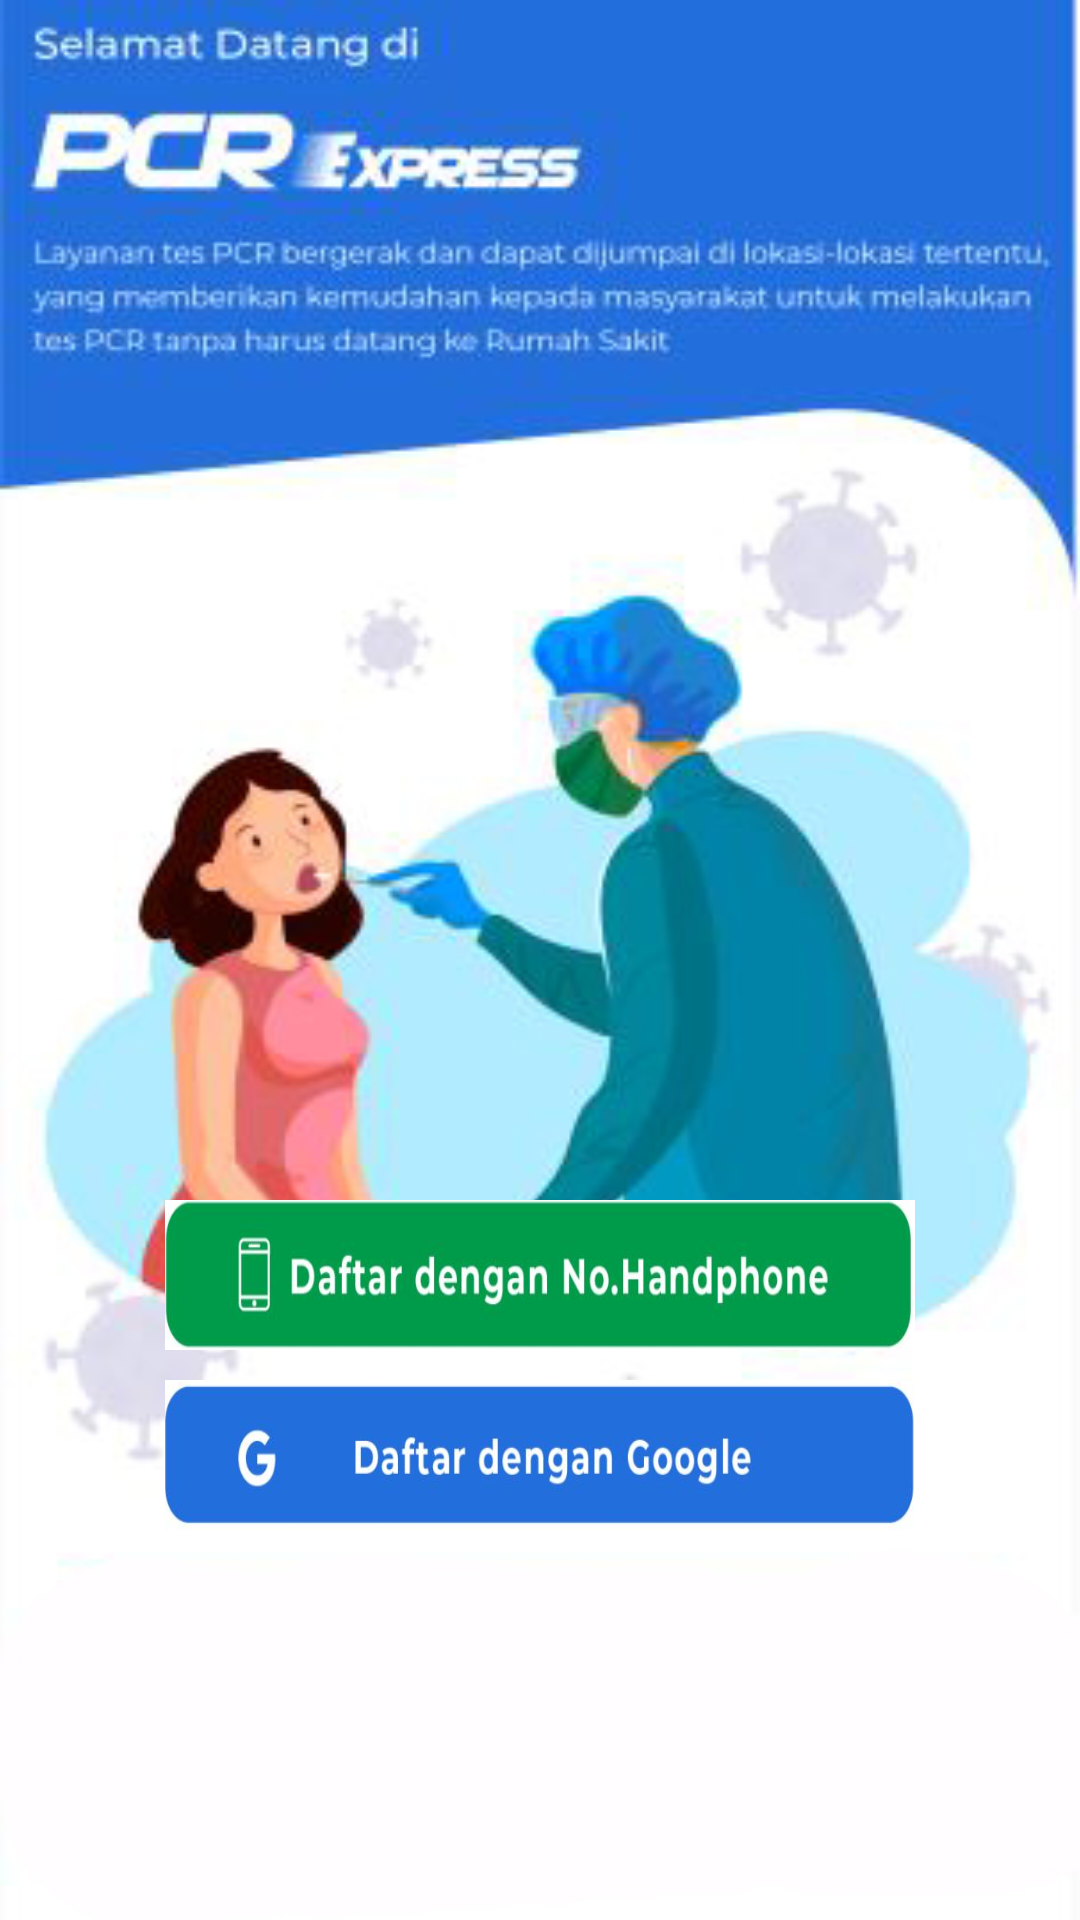

Android layout source for this screen:
<!-- AndroidManifest.xml: application theme AppTheme -->
<!-- res/layout/activity_register.xml -->
<?xml version="1.0" encoding="utf-8"?>
<LinearLayout xmlns:android="http://schemas.android.com/apk/res/android"
    xmlns:app="http://schemas.android.com/apk/res-auto"
    xmlns:tools="http://schemas.android.com/tools"
    android:layout_width="match_parent"
    android:layout_height="match_parent"
    tools:context=".RegisterActivity"
    android:background="@drawable/login"
    android:orientation="vertical">

    <ImageView
        android:layout_width="250dp"
        android:layout_height="50dp"
        android:background="@drawable/daftarnotlp"
        android:layout_gravity="center"
        android:layout_marginTop="400dp"
        android:onClick="pindah"/>

    <ImageView
        android:layout_width="250dp"
        android:layout_height="50dp"
        android:background="@drawable/daftargoogle"
        android:layout_gravity="center"
        android:layout_marginTop="10dp"/>

</LinearLayout>
<!-- resources referenced by this layout -->
<resources>
  <!-- drawable daftargoogle: jpg bitmap (drawable-v24, 22297 bytes) -->
  <!-- drawable daftarnotlp: jpg bitmap (drawable-v24, 23314 bytes) -->
  <!-- drawable login: jpg bitmap (drawable-v24, 95100 bytes) -->
  <style name="AppTheme" parent="Theme.AppCompat.Light.NoActionBar">
  
      </style>
</resources>
